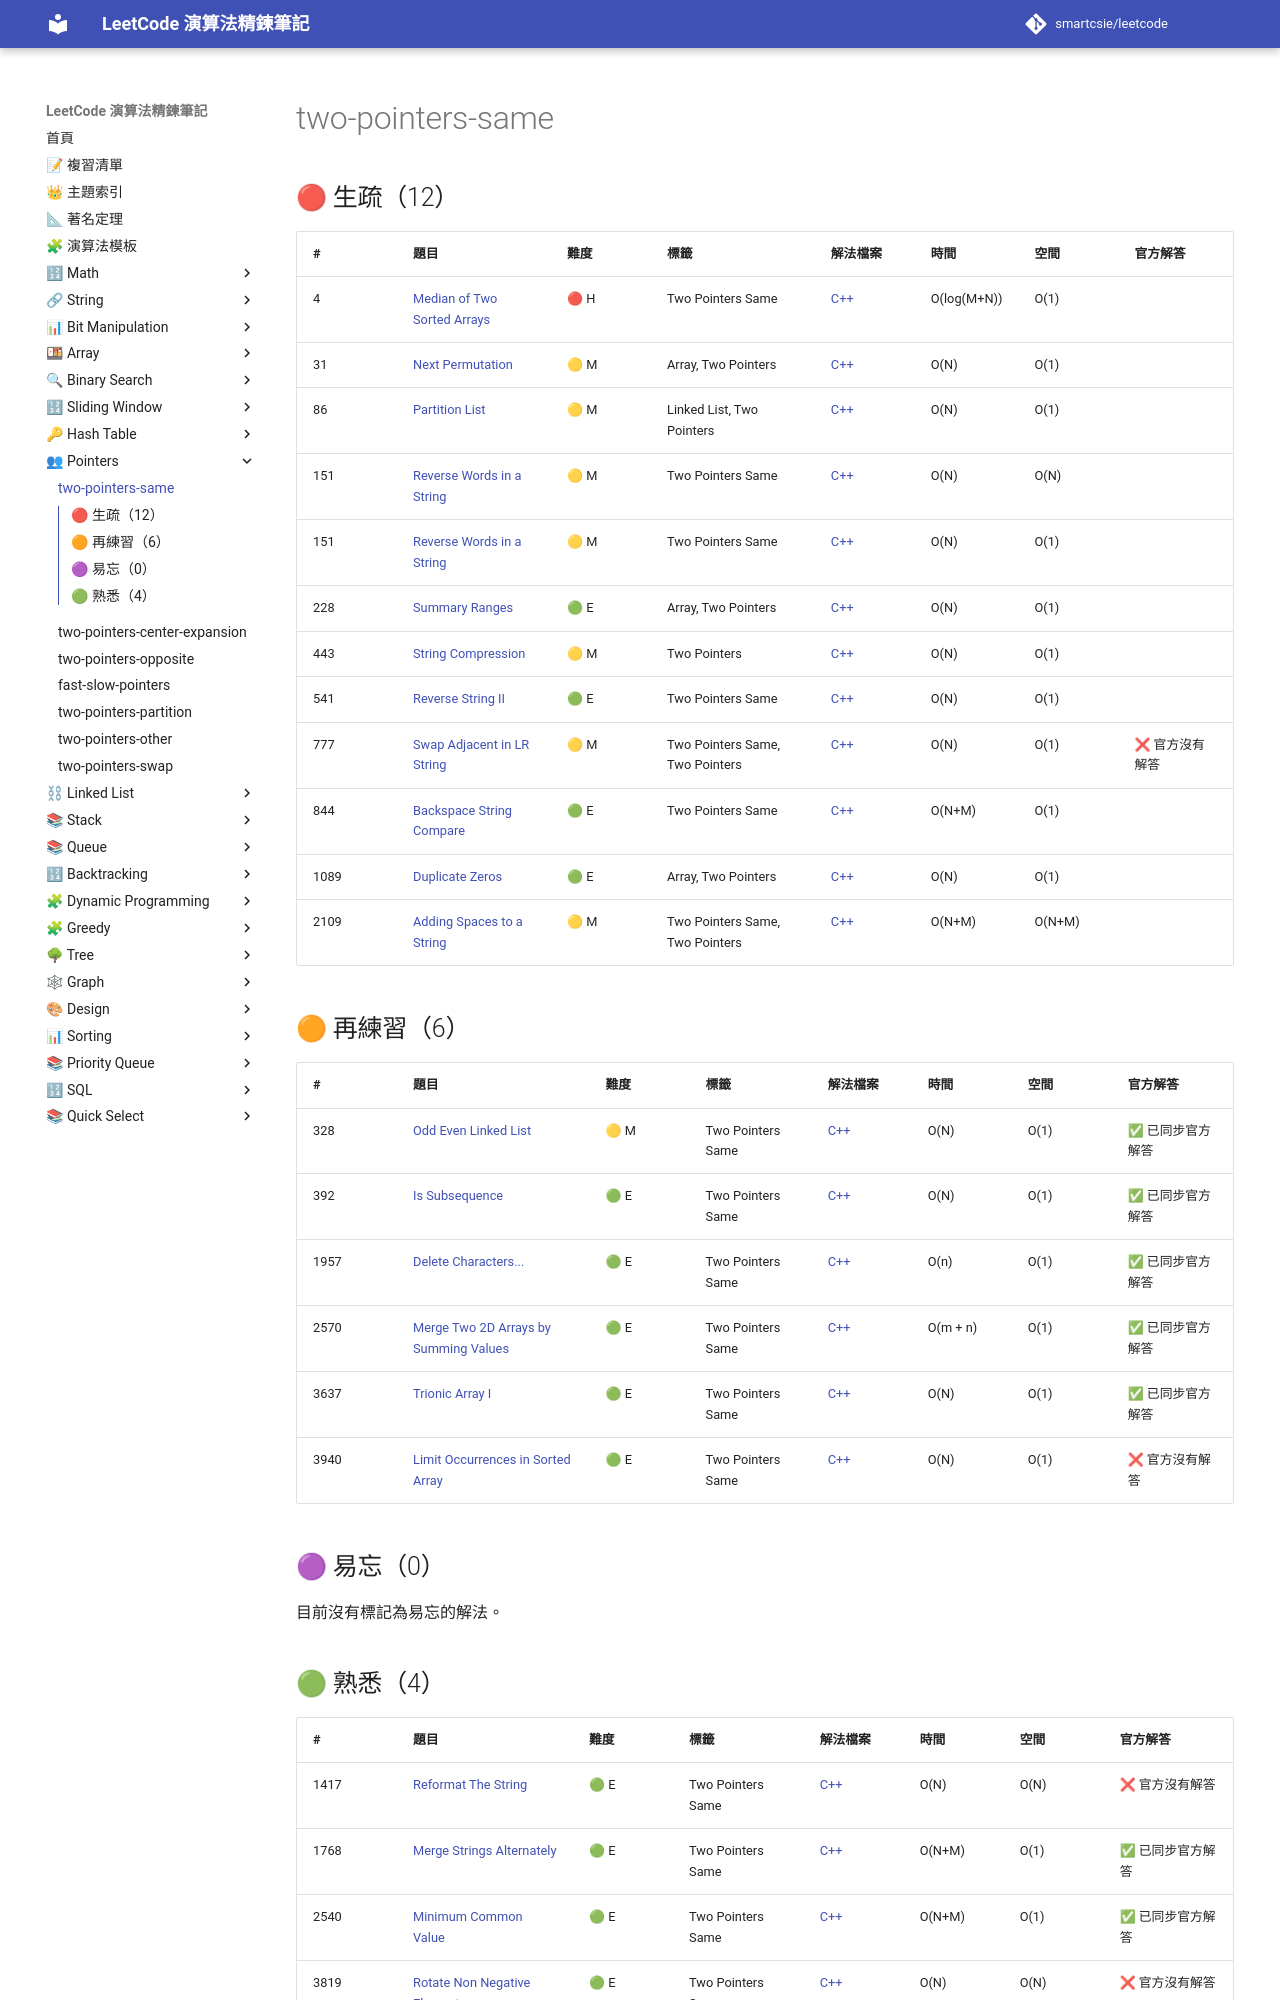

repository: smartcsie/leetcode · page: topics/two-pointers-same/index.html · generator: mkdocs

# two-pointers-same

## 🔴 生疏（12）

| # | 題目 | 難度 | 標籤 | 解法檔案 | 時間 | 空間 | 官方解答 |
| --- | --- | --- | --- | --- | --- | --- | --- |
| 4 | [Median of Two Sorted Arrays](https://leetcode.com/problems/median-of-two-sorted-arrays/) | 🔴 H | Two Pointers Same | [C++](../problems/0004.md) | O(log(M+N)) | O(1) |  |
| 31 | [Next Permutation](https://leetcode.com/problems/next-permutation/) | 🟡 M | Array, Two Pointers | [C++](../problems/0031.md) | O(N) | O(1) |  |
| 86 | [Partition List](https://leetcode.com/problems/partition-list/) | 🟡 M | Linked List, Two Pointers | [C++](../problems/0086.md) | O(N) | O(1) |  |
| 151 | [Reverse Words in a String](https://leetcode.com/problems/reverse-words-in-a-string/) | 🟡 M | Two Pointers Same | [C++](../problems/0151.md) | O(N) | O(N) |  |
| 151 | [Reverse Words in a String](https://leetcode.com/problems/reverse-words-in-a-string/) | 🟡 M | Two Pointers Same | [C++](../problems/0151.md) | O(N) | O(1) |  |
| 228 | [Summary Ranges](https://leetcode.com/problems/summary-ranges) | 🟢 E | Array, Two Pointers | [C++](../problems/0228.md) | O(N) | O(1) |  |
| 443 | [String Compression](https://leetcode.com/problems/string-compression/) | 🟡 M | Two Pointers | [C++](../problems/0443.md) | O(N) | O(1) |  |
| 541 | [Reverse String II](https://leetcode.com/problems/reverse-string-ii/) | 🟢 E | Two Pointers Same | [C++](../problems/0541.md) | O(N) | O(1) |  |
| 777 | [Swap Adjacent in LR String](https://leetcode.com/problems/swap-adjacent-in-lr-string/) | 🟡 M | Two Pointers Same, Two Pointers | [C++](../problems/0777.md) | O(N) | O(1) | ❌ 官方沒有解答 |
| 844 | [Backspace String Compare](https://leetcode.com/problems/backspace-string-compare) | 🟢 E | Two Pointers Same | [C++](../problems/0844.md) | O(N+M) | O(1) |  |
| 1089 | [Duplicate Zeros](https://leetcode.com/problems/duplicate-zeros) | 🟢 E | Array, Two Pointers | [C++](../problems/1089.md) | O(N) | O(1) |  |
| 2109 | [Adding Spaces to a String](https://leetcode.com/problems/adding-spaces-to-a-string) | 🟡 M | Two Pointers Same, Two Pointers | [C++](../problems/2109.md) | O(N+M) | O(N+M) |  |

## 🟠 再練習（6）

| # | 題目 | 難度 | 標籤 | 解法檔案 | 時間 | 空間 | 官方解答 |
| --- | --- | --- | --- | --- | --- | --- | --- |
| 328 | [Odd Even Linked List](https://leetcode.com/problems/odd-even-linked-list/) | 🟡 M | Two Pointers Same | [C++](../problems/0328.md) | O(N) | O(1) | ✅ 已同步官方解答 |
| 392 | [Is Subsequence](https://leetcode.com/problems/is-subsequence/) | 🟢 E | Two Pointers Same | [C++](../problems/0392.md) | O(N) | O(1) | ✅ 已同步官方解答 |
| 1957 | [Delete Characters...](https://leetcode.com/problems/delete-characters-to-make-fancy-string/) | 🟢 E | Two Pointers Same | [C++](../problems/1957.md) | O(n) | O(1) | ✅ 已同步官方解答 |
| 2570 | [Merge Two 2D Arrays by Summing Values](https://leetcode.com/problems/merge-two-2d-arrays-by-summing-values/) | 🟢 E | Two Pointers Same | [C++](../problems/2570.md) | O(m + n) | O(1) | ✅ 已同步官方解答 |
| 3637 | [Trionic Array I](https://leetcode.com/problems/trionic-array-i/) | 🟢 E | Two Pointers Same | [C++](../problems/3637.md) | O(N) | O(1) | ✅ 已同步官方解答 |
| 3940 | [Limit Occurrences in Sorted Array](https://leetcode.com/problems/limit-occurrences-in-sorted-array/) | 🟢 E | Two Pointers Same | [C++](../problems/3940.md) | O(N) | O(1) | ❌ 官方沒有解答 |

## 🟣 易忘（0）

目前沒有標記為易忘的解法。
